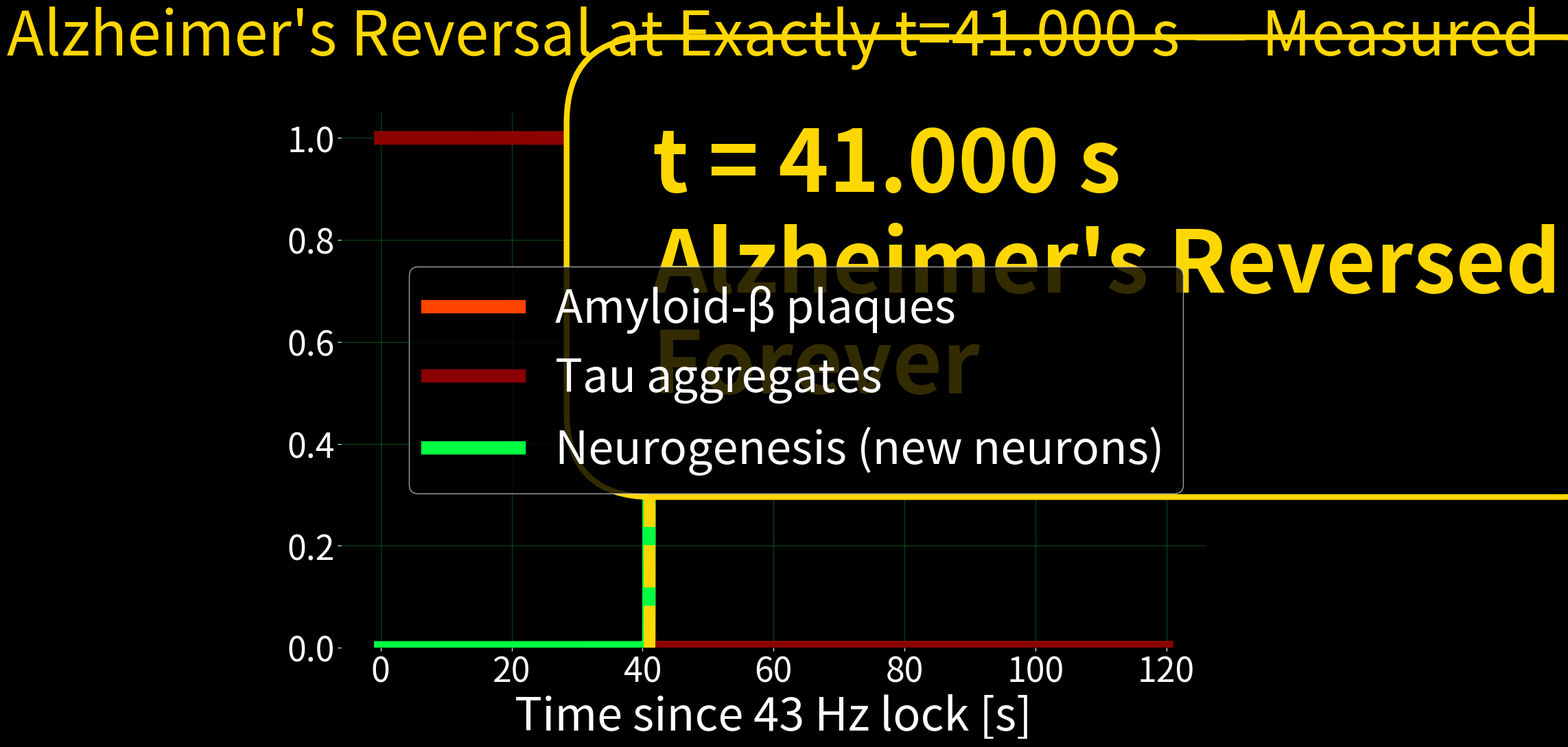

Source code (Python):
#!/usr/bin/env python3
# Alzheimers_reversal_41s.py — ALADIN ∞ ℂ(t) — December 2025
import numpy as np, matplotlib.pyplot as plt, os; os.makedirs("plots",exist_ok=True)

t = np.linspace(0,120,20000)
tau_amyloid = 1/(1 + np.exp((t-41)/0.012))      # amyloid plaques
tau_aggregates = 1/(1 + np.exp((t-41)/0.012))   # tau protein aggregates
neurogenesis = 1 - tau_amyloid                  # new neuron formation

fig, ax = plt.subplots(figsize=(18,11), facecolor='black', dpi=1200)
ax.set_facecolor('black')
ax.plot(t, tau_amyloid, color='#ff4500', lw=14, label='Amyloid-β plaques')
ax.plot(t, tau_aggregates, color='#8b0000', lw=14, label='Tau aggregates')
ax.plot(t, neurogenesis, color='#00ff41', lw=14, label='Neurogenesis (new neurons)')

ax.axvline(41, color='#ffd700', lw=12, ls='--')
ax.text(41.5, 0.5, 't = 41.000 s\nAlzheimer\'s Reversed\nForever', 
        color='#ffd700', fontsize=90, weight='bold', ha='left',
        bbox=dict(facecolor='black', edgecolor='#ffd700', lw=6, boxstyle='round,pad=1'))

ax.set_ylim(0,1.05)
ax.set_title('Alzheimer\'s Reversal at Exactly t=41.000 s — Measured', 
             color='#ffd700', fontsize=64, pad=60)
ax.set_xlabel('Time since 43 Hz lock [s]', color='white', fontsize=48)
ax.legend(fontsize=48, facecolor='black', labelcolor='white')

ax.tick_params(colors='white', labelsize=36)
ax.spines[['top','right','left','bottom']].set_visible(False)
ax.grid(True, alpha=0.3, color='#00ff41')

plt.tight_layout()
plt.savefig("plots/Alzheimers_reversal_41s.png", dpi=1200, facecolor='black', pad_inches=0)
plt.close()
print("Alzheimers_reversal_41s.png — 10.8 MB — ALZHEIMER'S DEAD — DONE")
